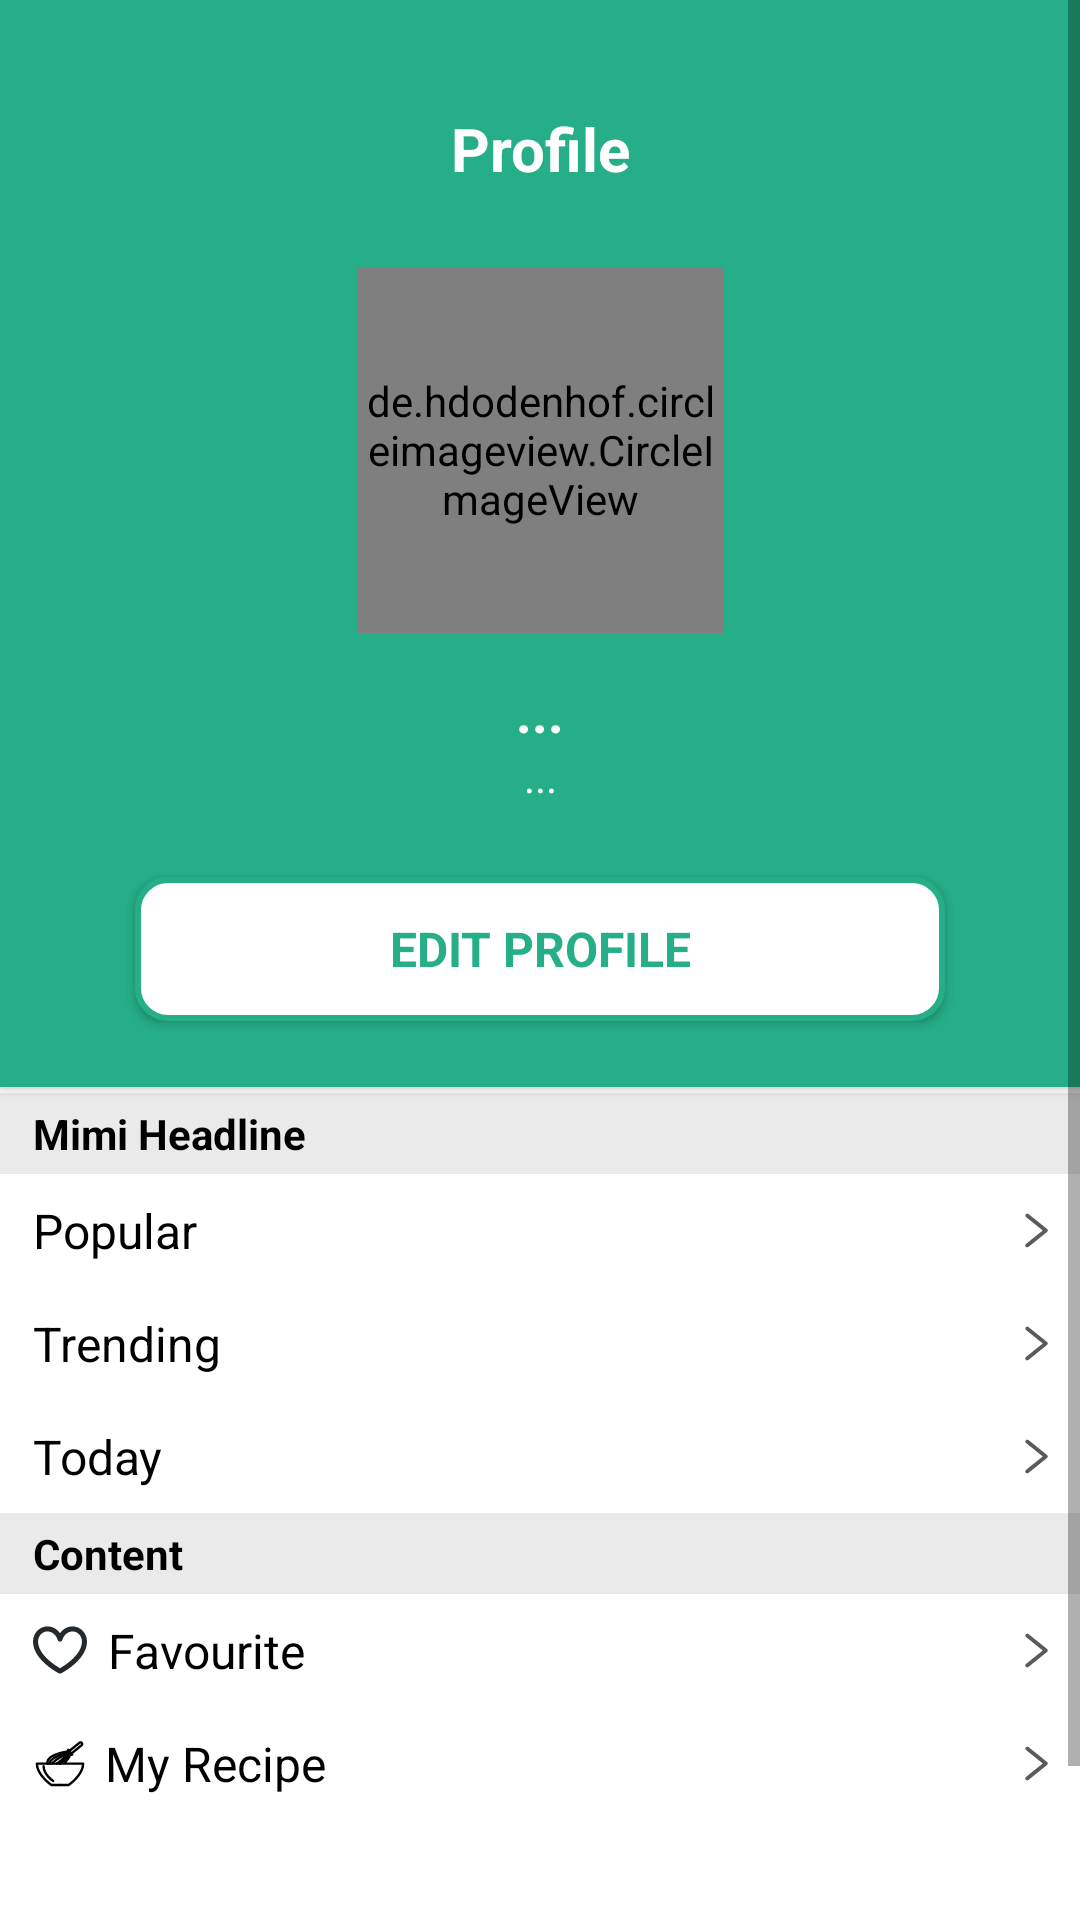

This screen was rendered from an Android layout file. Write that file and the resources it references.
<!-- AndroidManifest.xml: application theme Theme.Recipedia -->
<!-- res/layout/fragment_profile.xml -->
<?xml version="1.0" encoding="utf-8"?>
<ScrollView xmlns:android="http://schemas.android.com/apk/res/android"
    android:layout_width="match_parent"
    android:layout_height="match_parent"
    xmlns:app="http://schemas.android.com/apk/res-auto"
    xmlns:tools="http://schemas.android.com/tools"
    android:orientation="vertical"
    tools:context=".ProfileFragment">

    <TableLayout
        android:layout_width="match_parent"
        android:layout_height="match_parent"
        android:stretchColumns="1">

        <LinearLayout
            android:layout_width="match_parent"
            android:layout_height="wrap_content"
            android:orientation="vertical"
            android:background="@color/aqua"
            android:elevation="2dp"
            >

            <LinearLayout
                android:layout_width="match_parent"
                android:layout_height="match_parent"
                android:orientation="horizontal"
                >

            <TextView
                android:layout_width="match_parent"
                android:layout_height="wrap_content"
                android:layout_marginTop="36dp"
                android:text="Profile"
                android:textSize="20sp"
                android:textStyle="bold"
                android:gravity="center"
                android:textColor="@color/white"/>

            <TextView
                android:textSize="0dp"
                android:layout_marginTop="18dp"
                android:layout_marginLeft="-100dp"
                android:id="@+id/member_prof"
                android:layout_width="wrap_content"
                android:layout_height="wrap_content"
                android:layout_gravity="center"
                android:background="@drawable/white_box"
                />

            </LinearLayout>

            <de.hdodenhof.circleimageview.CircleImageView                android:id="@+id/photo_prof"
                android:layout_width="122dp"
                android:layout_height="122dp"
                android:src="@drawable/profilepic"
                android:layout_gravity="center"
                android:layout_marginTop="26dp"
                android:layout_marginBottom="14dp"
               />
                
            <TextView
                android:id="@+id/name_prof"
                android:layout_width="match_parent"
                android:layout_height="match_parent"
                android:text="..."
                android:textSize="18sp"
                android:textStyle="bold"
                android:textColor="@color/white"
                android:gravity="center"
                />

            <TextView
                android:id="@+id/email_prof"
                android:layout_width="match_parent"
                android:layout_height="match_parent"
                android:text="..."
                android:textSize="14sp"
                android:textStyle="normal"
                android:textColor="@color/white"
                android:gravity="center"
                />

            <TextView
                android:id="@+id/phone_prof"
                android:layout_width="match_parent"
                android:layout_height="match_parent"
                android:text=""
                android:textSize="0dp"
                android:textStyle="normal"
                android:textColor="@color/white"
                android:gravity="center"
                />

            <TextView
                android:id="@+id/dob_prof"
                android:layout_width="match_parent"
                android:layout_height="match_parent"
                android:text=""
                android:textSize="0dp"
                android:textStyle="normal"
                android:textColor="@color/white"
                android:gravity="center"
                />

            <Button
                android:id="@+id/button_editprofile"
                android:layout_width="270dp"
                android:layout_height="match_parent"
                android:layout_gravity="center"
                android:layout_marginLeft="130dp"
                android:layout_marginTop="22dp"
                android:layout_marginRight="130dp"
                android:layout_marginBottom="22dp"
                android:background="@drawable/button_white"
                android:text="Edit Profile"
                android:textStyle="bold"
                android:textColor="@color/aqua"
                android:textSize="16sp"
                android:theme="@style/Button_white"/>

        </LinearLayout>



        <TextView
            android:id="@+id/headline"
            android:text="Mimi Headline"
            android:background="@color/gray"
            android:textSize="14sp"
            android:textColor="@color/black"
            android:textStyle="bold"
            android:paddingLeft="11dp"
            android:paddingTop="4dp"
            android:layout_marginTop="2dp"
            android:paddingBottom="4dp"/>

        <TextView
            android:id="@+id/popular"
            android:text="Popular"
            android:textSize="16sp"
            android:textColor="@color/black"
            android:paddingLeft="11dp"
            android:paddingRight="7dp"
            android:paddingTop="8dp"
            android:paddingBottom="8dp"
            android:drawableRight="@drawable/news_button"
            />

        <TextView
            android:id="@+id/trending"
            android:text="Trending"
            android:textSize="16sp"
            android:textColor="@color/black"
            android:paddingLeft="11dp"
            android:paddingRight="7dp"
            android:paddingTop="8dp"
            android:paddingBottom="8dp"
            android:drawableRight="@drawable/news_button"
            />

        <TextView
            android:id="@+id/today"
            android:text="Today"
            android:textSize="16sp"
            android:textColor="@color/black"
            android:paddingLeft="11dp"
            android:paddingRight="7dp"
            android:paddingTop="8dp"
            android:paddingBottom="8dp"
            android:drawableRight="@drawable/news_button"
            />

        <TextView
            android:id="@+id/content"
            android:text="Content"
            android:background="@color/gray"
            android:textSize="14sp"
            android:textColor="@color/black"
            android:textStyle="bold"
            android:paddingLeft="11dp"
            android:paddingTop="4dp"
            android:paddingBottom="4dp"/>

        <TextView
            android:id="@+id/favourite"
            android:text="Favourite"
            android:textSize="16sp"
            android:textColor="@color/black"
            android:paddingLeft="11dp"
            android:paddingRight="7dp"
            android:paddingTop="8dp"
            android:paddingBottom="8dp"
            android:drawableRight="@drawable/news_button"
            android:drawableLeft="@drawable/heart"
            android:drawablePadding="7dp"
            />

        <TextView
            android:id="@+id/my_recipe"
            android:text="My Recipe"
            android:textSize="16sp"
            android:textColor="@color/black"
            android:paddingLeft="10dp"
            android:paddingRight="7dp"
            android:paddingTop="8dp"
            android:paddingBottom="8dp"
            android:drawableRight="@drawable/news_button"
            android:drawableLeft="@drawable/recipe"
            android:drawablePadding="5dp"
            />

        <Button
            android:id="@+id/button_logout"
            android:layout_width="match_parent"
            android:layout_height="39dp"
            android:layout_gravity="center"
            android:layout_marginLeft="100dp"
            android:layout_marginTop="40dp"
            android:layout_marginRight="100dp"
            android:layout_marginBottom="10dp"
            android:background="@drawable/bg_pink"
            android:backgroundTint="@color/aqua"
            android:elevation="5dp"
            android:text="LOGOUT"
            android:textColor="@color/white"
            android:textSize="15sp" />



    </TableLayout>

</ScrollView>
<!-- resources referenced by this layout -->
<resources>
  <color name="aqua">#25AE87</color>
  <color name="black">#FF000000</color>
  <color name="gray">#EAEAEA</color>
  <color name="white">#FFFFFFFF</color>
  <!-- drawable bg_pink (drawable) -->
  <?xml version="1.0" encoding="utf-8"?>
  <shape xmlns:android="http://schemas.android.com/apk/res/android">
      <corners android:radius="15dp"/>
      <solid android:color="#EDE4F0"/>
      <stroke android:color="#D3B0E0"
          android:width="1dp"/>
  </shape>
  <!-- drawable button_white (drawable) -->
  <?xml version="1.0" encoding="utf-8"?>
  <shape xmlns:android="http://schemas.android.com/apk/res/android">
      <solid android:color="@color/white"/>
      <corners android:radius="10dp"/>
      <stroke android:color="@color/aqua"
          android:width="2dp"/>
  </shape>
  <!-- drawable heart (drawable) -->
  <vector android:height="18dp" android:viewportHeight="1000"
      android:viewportWidth="1000" android:width="18dp" xmlns:android="http://schemas.android.com/apk/res/android">
      <path android:fillColor="#24292E" android:fillType="evenOdd" android:pathData="M265.6,156.3C182.1,156.3 93.8,229 93.8,343.8C93.8,478.1 192.5,602.7 304,698.9C358.5,745.8 413.1,783.5 454.2,809.5C472.8,821.2 488.4,830.5 500,837.1C511.6,830.5 527.2,821.2 545.8,809.5C586.9,783.5 641.5,745.8 696,698.9C807.5,602.7 906.3,478.1 906.3,343.8C906.3,229 817.9,156.3 734.4,156.3C648.5,156.3 571.3,217.9 545.1,309.8C539.3,329.9 520.9,343.8 500,343.8C479.1,343.8 460.7,329.9 454.9,309.8C428.7,217.9 351.4,156.3 265.6,156.3ZM500,890.6C478.5,932.3 478.5,932.3 478.4,932.2L478.3,932.2L478,932L476.8,931.4C475.8,930.9 474.4,930.1 472.6,929.2C469.1,927.2 463.9,924.4 457.4,920.7C444.5,913.4 426.1,902.6 404.2,888.7C360.3,861 301.7,820.6 242.8,769.9C127.8,670.7 0,521.9 0,343.8C0,177.2 130.4,62.5 265.6,62.5C362.3,62.5 447.1,112.6 500,188.7C552.9,112.6 637.7,62.5 734.4,62.5C869.6,62.5 1000,177.2 1000,343.8C1000,521.9 872.2,670.7 757.2,769.9C698.3,820.6 639.7,861 595.8,888.7C573.9,902.6 555.5,913.4 542.6,920.7C536.1,924.4 530.9,927.2 527.4,929.2C525.6,930.1 524.2,930.9 523.2,931.4L522,932L521.7,932.2L521.6,932.2C521.5,932.3 521.5,932.3 500,890.6ZM500,890.6L521.6,932.2C508.1,939.2 491.9,939.2 478.4,932.2L500,890.6Z"/>
  </vector>
  <!-- drawable news_button (drawable) -->
  <vector android:height="15dp" android:viewportHeight="1000"
      android:viewportWidth="1000" android:width="15dp" xmlns:android="http://schemas.android.com/apk/res/android">
      <path android:fillAlpha="0.65" android:fillColor="#000000"
          android:pathData="M293.6,874.7C302.9,874.7 312.4,871.6 320.3,865.3L734.2,532.4C744.2,524.3 750.1,512.1 750.1,499.1C750.1,486.2 744.2,473.9 734.2,465.9L322.1,134.8C303.7,120 276.9,122.9 262.1,141.3C247.4,159.7 250.3,186.5 268.6,201.3L639.4,499.2L266.8,798.8C248.4,813.6 245.5,840.4 260.3,858.8C268.7,869.2 281.1,874.7 293.6,874.7Z"
          android:strokeAlpha="0.65" android:strokeColor="#000000" android:strokeWidth="1"/>
  </vector>
  <!-- drawable profilepic: png bitmap (drawable, 136400 bytes) -->
  <!-- drawable white_box (drawable) -->
  <?xml version="1.0" encoding="utf-8"?>
  <shape xmlns:android="http://schemas.android.com/apk/res/android"
      android:shape="rectangle">
      <corners
          android:radius="20dp"/>
      <stroke
          android:color="@color/gray"
          android:width="2dp"/>
      <solid
          android:color="@color/white"/>
  </shape>
  <style name="Button_white" parent="Theme.AppCompat.Light.NoActionBar">
          <item name="colorPrimary">@color/white</item>
          <item name="elevation">2dp</item>
      </style>
  <style name="Theme.Recipedia" parent="Base.Theme.Recipedia" />
  <style name="Base.Theme.Recipedia" parent="Theme.MaterialComponents.Light.NoActionBar">
          <item name="colorPrimaryDark">@color/aqua</item>
          <item name="colorPrimary">@color/aqua</item>
          <item name="textAppearanceButton">@style/TextAppearance.AppCompat.Button</item>
          <item name="fontFamily">sans-serif</item>
          
          
      </style>
</resources>
